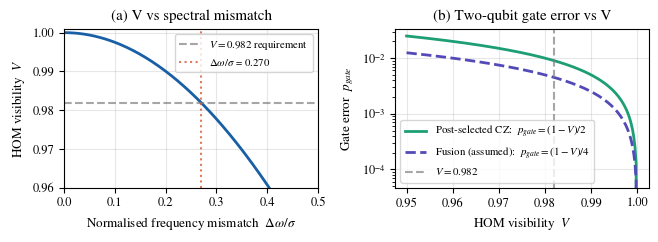

Source code (Python):
# Gate error from HOM visibility via the mode-overlap model.

import numpy as np
import matplotlib as mpl
mpl.rcParams.update({
    "font.family":"serif","font.serif":["Nimbus Roman","DejaVu Serif"],
    "mathtext.fontset":"stix","font.size":9,"axes.labelsize":9.5,"legend.fontsize":7.8,
})
import matplotlib.pyplot as plt
from scipy.integrate import quad


def gaussian_pulse(t: float, t0: float, sigma_t: float) -> complex:
    """Normalized Gaussian temporal mode (unit L2 norm)."""
    norm = 1.0 / (2 * np.pi * sigma_t ** 2) ** 0.25
    return norm * np.exp(-(t - t0) ** 2 / (4 * sigma_t ** 2))


def overlap_two_gaussians(delta_omega: float, delta_t: float,
                          sigma_omega: float) -> float:
    sigma_t = 1.0 / (2 * sigma_omega)
    V = (np.exp(-delta_omega ** 2 / (4 * sigma_omega ** 2))
         * np.exp(-delta_t ** 2 / (4 * sigma_t ** 2)))
    return V


def numerical_overlap(delta_omega: float, sigma_omega: float) -> float:
    """Numerical sanity check: integrate |<psi_1|psi_2>|^2 explicitly."""
    sigma_t = 1.0 / (2 * sigma_omega)

    def integrand_re(t):
        p1 = gaussian_pulse(t, 0.0, sigma_t)
        p2 = gaussian_pulse(t, 0.0, sigma_t) * np.exp(-1j * delta_omega * t)
        return (p1.conjugate() * p2).real

    def integrand_im(t):
        p1 = gaussian_pulse(t, 0.0, sigma_t)
        p2 = gaussian_pulse(t, 0.0, sigma_t) * np.exp(-1j * delta_omega * t)
        return (p1.conjugate() * p2).imag

    re, _ = quad(integrand_re, -10 * sigma_t, 10 * sigma_t)
    im, _ = quad(integrand_im, -10 * sigma_t, 10 * sigma_t)
    return re ** 2 + im ** 2


def critical_mismatch(V_target: float = 0.993) -> float:
    return float(np.sqrt(-4.0 * np.log(V_target)))


def hom_visibility_to_gate_error(V, gate: str = "CZ"):
    """Gate error vs HOM visibility."""
    if gate.upper() == "CZ":
        return (1 - V) / 2
    elif gate.upper() == "FUSION":
        return (1 - V) / 4
    return (1 - V) / 2


def plot_visibility(fname="hom_visibility_model.pdf"):
    fig, (ax1, ax2) = plt.subplots(1, 2, figsize=(6.66, 2.49))

    # ---- panel a: V vs frequency mismatch ----
    sigma_omega = 1.0  # normalised
    delta_omega = np.linspace(0, 1.0, 400)
    V_vals = np.array([overlap_two_gaussians(d, 0.0, sigma_omega)
                       for d in delta_omega])
    crit = critical_mismatch(0.982)        # analytic, exact -- derived crossing
    ax1.plot(delta_omega / sigma_omega, V_vals, color="#185FA5", lw=2)
    ax1.axhline(0.982, color="gray", ls="--", alpha=0.7,
                label=r"$V=0.982$ requirement")
    ax1.axvline(crit, color="#D85A30", ls=":", alpha=0.8,
                label=fr"$\Delta\omega/\sigma$ = {crit:.3f}")
    ax1.set_xlabel(r"Normalised frequency mismatch  $\Delta\omega / \sigma$")
    ax1.set_ylabel(r"HOM visibility  $V$")
    ax1.set_title("(a) V vs spectral mismatch")
    ax1.legend(); ax1.grid(alpha=0.3)
    ax1.set_ylim(0.96, 1.001)
    ax1.set_xlim(0, 0.5)

    # ---- panel b: gate error vs V ----
    V = np.linspace(0.95, 1.0, 200)
    ax2.semilogy(V, hom_visibility_to_gate_error(V, "CZ"), color="#1D9E75",
                 lw=2, label=r"Post-selected CZ:  $p_{gate}=(1-V)/2$")
    ax2.semilogy(V, hom_visibility_to_gate_error(V, "FUSION"), color="#534AB7",
                 lw=2, ls="--",
                 label=r"Fusion (assumed):  $p_{gate}=(1-V)/4$")
    ax2.axvline(0.982, color="gray", ls="--", alpha=0.7, label=r"$V=0.982$")
    ax2.set_xlabel(r"HOM visibility  $V$")
    ax2.set_ylabel(r"Gate error  $p_{gate}$")
    ax2.set_title("(b) Two-qubit gate error vs V")
    ax2.legend(); ax2.grid(alpha=0.3)

    plt.tight_layout()
    plt.savefig(fname, dpi=300, bbox_inches="tight")
    print(f"[OK] saved {fname}")


def source_quality_table():
    """Source-quality calibration: V <-> required Delta omega/sigma <-> p_gate."""
    print(f"\n{'V':<10}{'dω/σ (req.)':<14}{'p_gate(CZ)':<14}"
          f"{'p_gate(fusion*)':<16}")
    for V in [0.95, 0.97, 0.99, 0.993, 0.995, 0.999, 0.9999]:
        dw = critical_mismatch(V)
        p_cz = hom_visibility_to_gate_error(V, "CZ")
        p_fus = hom_visibility_to_gate_error(V, "FUSION")
        print(f"{V:<10.4f}{dw:<14.4f}{p_cz:<14.5f}{p_fus:<16.5f}")
    print("* fusion column is a modeling assumption, not a derived/paper value.")
    print("Note: pL(V) is produced by feeding p_gate(V) into the d=3 "
          "repetition MC (07/11); it is not tabulated in this source model.")

if __name__ == "__main__":
    # Numerical sanity check (analytic vs explicit integral)
    V_an = overlap_two_gaussians(0.5, 0.0, 1.0)
    V_num = numerical_overlap(0.5, 1.0)
    print(f"Sanity check: analytic V={V_an:.6f}, numerical V={V_num:.6f}, "
          f"diff={abs(V_an - V_num):.2e}")

    crit = critical_mismatch(0.993)
    print(f"Frequency-matching requirement for V>0.993:  "
          f"Delta omega/sigma < {crit:.4f}")

    source_quality_table()
    plot_visibility()

    # ---- self-checks ----
    print("\n--- SELF-CHECKS ---")
    okSanity = abs(V_an - V_num) < 1e-6
    print(f"[{'PASS' if okSanity else 'FAIL'}] analytic == numerical overlap "
          f"(diff {abs(V_an - V_num):.1e})")
    okCrit = abs(critical_mismatch(0.993) - 0.1676) < 1e-3
    print(f"[{'PASS' if okCrit else 'FAIL'}] V=0.993 critical mismatch = "
          f"{critical_mismatch(0.993):.4f} (expected 0.168, NOT 0.25)")
    okThresh = abs(overlap_two_gaussians(critical_mismatch(0.993), 0.0, 1.0)
                   - 0.993) < 1e-4
    print(f"[{'PASS' if okThresh else 'FAIL'}] round-trip: V(crit) = "
          f"{overlap_two_gaussians(critical_mismatch(0.993), 0.0, 1.0):.4f}")
    print("\n[OK] HOM visibility model complete")
